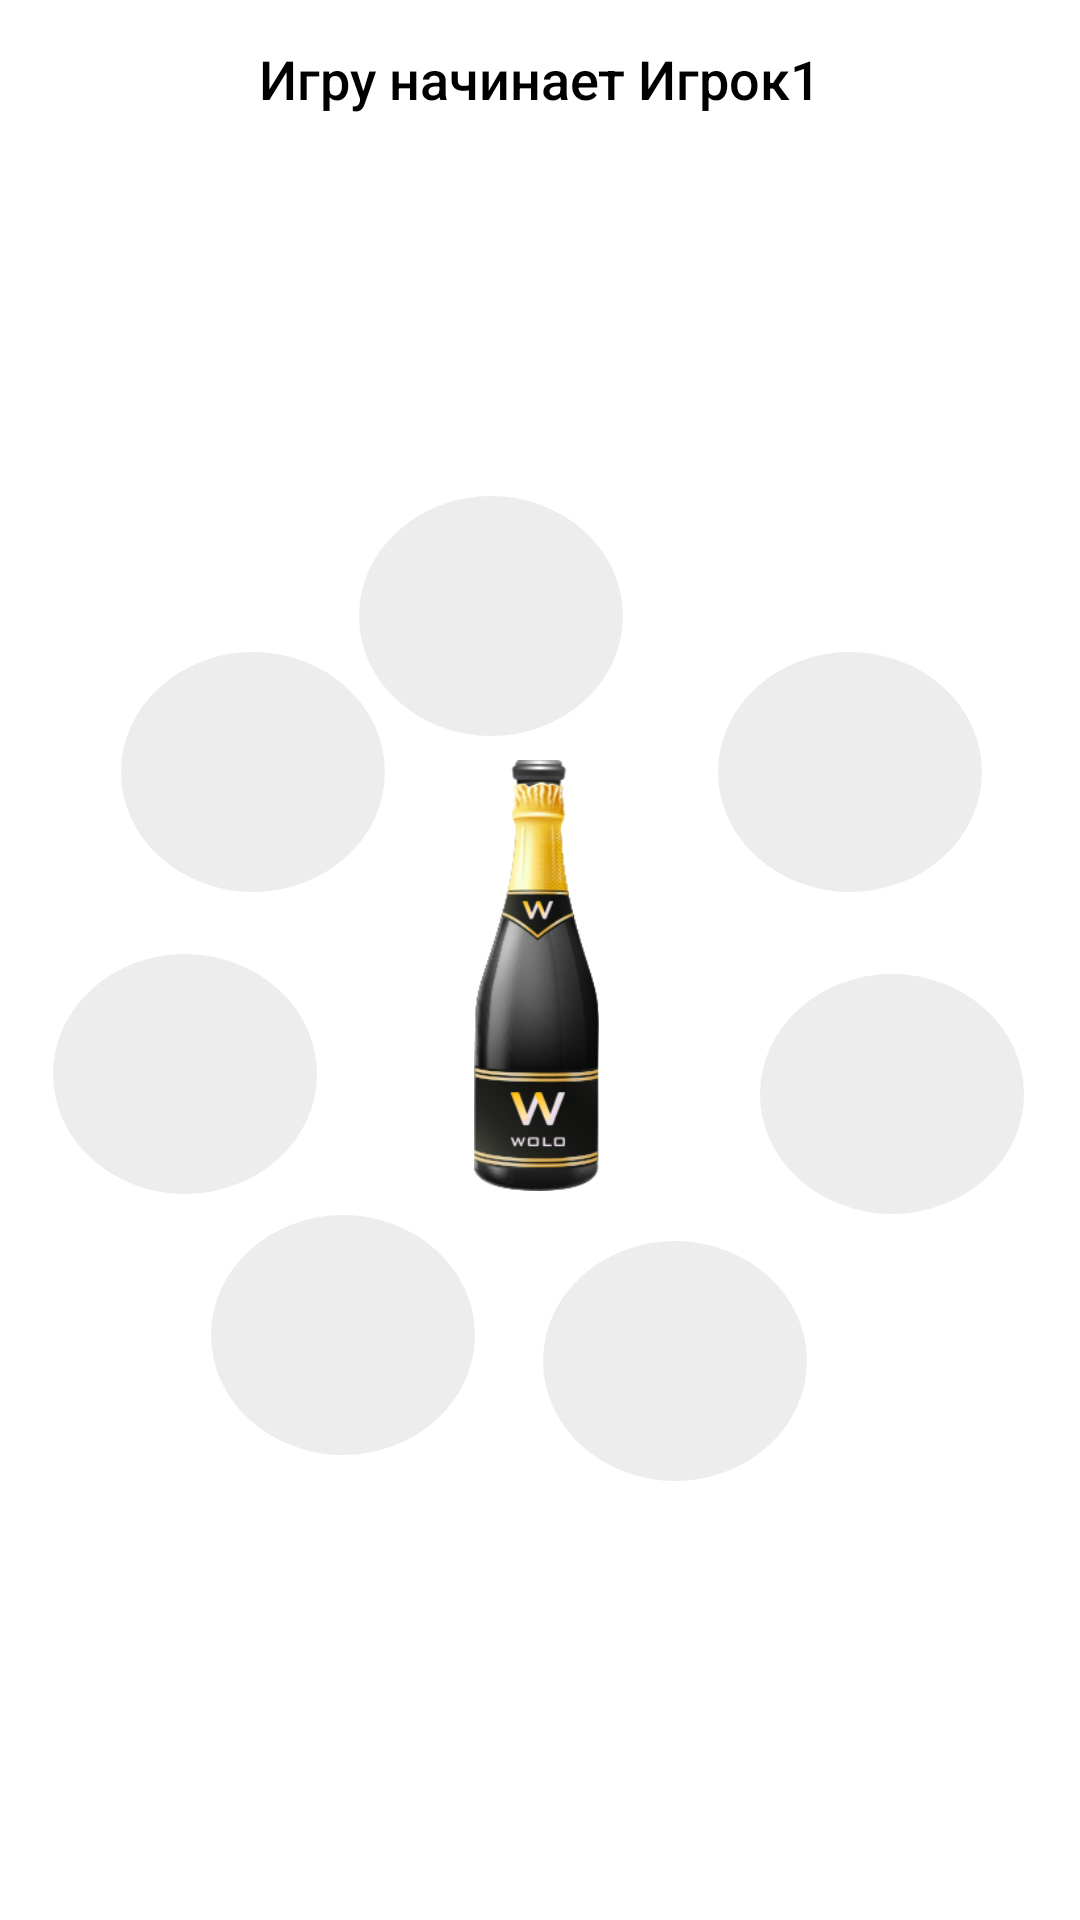

Here is an Android app screen rendered from its layout file. Give the layout XML and the strings, colors and styles it references.
<!-- AndroidManifest.xml: application theme AppTheme -->
<!-- res/layout/gamezone_seven.xml -->
<?xml version="1.0" encoding="utf-8"?>
<androidx.constraintlayout.widget.ConstraintLayout xmlns:android="http://schemas.android.com/apk/res/android"
    xmlns:app="http://schemas.android.com/apk/res-auto"
    android:layout_width="match_parent"
    android:layout_height="match_parent">


    <Button
        android:id="@+id/user1"
        style="@style/buttonPlayer"
        android:layout_marginStart="8dp"
        android:layout_marginTop="8dp"
        android:layout_marginEnd="28dp"
        android:layout_marginBottom="8dp"
        android:textSize="32sp"
        app:layout_constraintBottom_toBottomOf="parent"
        app:layout_constraintEnd_toEndOf="parent"
        app:layout_constraintEnd_toStartOf="@+id/user3"
        app:layout_constraintHorizontal_bias="0.864"
        app:layout_constraintStart_toStartOf="parent"
        app:layout_constraintTop_toTopOf="parent"
        app:layout_constraintVertical_bias="0.289" />

    <Button
        android:id="@+id/user2"
        style="@style/buttonPlayer"
        android:layout_marginStart="8dp"
        android:layout_marginTop="8dp"
        android:layout_marginEnd="8dp"
        android:layout_marginBottom="8dp"
        android:textSize="32sp"
        app:layout_constraintBottom_toBottomOf="parent"
        app:layout_constraintEnd_toEndOf="parent"
        app:layout_constraintHorizontal_bias="0.904"
        app:layout_constraintStart_toStartOf="parent"
        app:layout_constraintTop_toTopOf="parent"
        app:layout_constraintVertical_bias="0.385" />

    <Button
        android:id="@+id/user3"
        style="@style/buttonPlayer"
        android:layout_marginStart="8dp"
        android:layout_marginTop="8dp"
        android:layout_marginEnd="8dp"
        android:layout_marginBottom="8dp"
        android:textSize="32sp"
        app:layout_constraintBottom_toBottomOf="parent"
        app:layout_constraintEnd_toEndOf="parent"
        app:layout_constraintHorizontal_bias="0.958"
        app:layout_constraintStart_toStartOf="parent"
        app:layout_constraintTop_toTopOf="parent"
        app:layout_constraintVertical_bias="0.582" />

    <Button
        android:id="@+id/user4"
        style="@style/buttonPlayer"
        android:layout_marginStart="8dp"
        android:layout_marginTop="8dp"
        android:layout_marginEnd="8dp"
        android:layout_marginBottom="8dp"
        android:textSize="32sp"
        app:layout_constraintBottom_toBottomOf="parent"
        app:layout_constraintEnd_toEndOf="parent"
        app:layout_constraintHorizontal_bias="0.676"
        app:layout_constraintStart_toStartOf="parent"
        app:layout_constraintTop_toTopOf="parent"
        app:layout_constraintVertical_bias="0.746" />

    <Button
        android:id="@+id/user5"
        style="@style/buttonPlayer"
        android:layout_marginStart="8dp"
        android:layout_marginTop="8dp"
        android:layout_marginEnd="8dp"
        android:layout_marginBottom="8dp"
        android:textSize="32sp"
        app:layout_constraintBottom_toBottomOf="parent"
        app:layout_constraintEnd_toEndOf="parent"
        app:layout_constraintHorizontal_bias="0.244"
        app:layout_constraintStart_toStartOf="parent"
        app:layout_constraintTop_toTopOf="parent"
        app:layout_constraintVertical_bias="0.73" />

    <Button
        android:id="@+id/user6"
        style="@style/buttonPlayer"
        android:layout_marginStart="8dp"
        android:layout_marginTop="8dp"
        android:layout_marginEnd="8dp"
        android:layout_marginBottom="8dp"
        android:textSize="32sp"
        app:layout_constraintBottom_toBottomOf="parent"
        app:layout_constraintEnd_toEndOf="parent"
        app:layout_constraintHorizontal_bias="0.038"
        app:layout_constraintStart_toStartOf="parent"
        app:layout_constraintTop_toTopOf="parent"
        app:layout_constraintVertical_bias="0.57" />

    <Button
        android:id="@+id/user7"
        style="@style/buttonPlayer"
        android:layout_marginStart="8dp"
        android:layout_marginTop="8dp"
        android:layout_marginEnd="8dp"
        android:layout_marginBottom="8dp"
        android:textSize="32sp"
        app:layout_constraintBottom_toBottomOf="parent"
        app:layout_constraintEnd_toEndOf="parent"
        app:layout_constraintHorizontal_bias="0.126"
        app:layout_constraintStart_toStartOf="parent"
        app:layout_constraintTop_toTopOf="parent"
        app:layout_constraintVertical_bias="0.385" />

    <ImageView
        android:id="@+id/bottle"
        android:layout_width="wrap_content"
        android:layout_height="0dp"
        android:layout_alignParentTop="true"
        android:layout_alignParentEnd="true"
        android:layout_marginTop="8dp"
        android:layout_marginBottom="8dp"
        android:scaleType="centerInside"
        android:src="@drawable/bottle"
        app:layout_constraintBottom_toTopOf="@+id/user5"
        app:layout_constraintEnd_toEndOf="parent"
        app:layout_constraintHorizontal_bias="0.496"
        app:layout_constraintStart_toStartOf="parent"
        app:layout_constraintTop_toBottomOf="@+id/user1" />


    <TextView
        android:id="@+id/startGamePlayer"
        style="@style/QueuePlayer"
        android:layout_width="wrap_content"
        android:layout_height="wrap_content"
        android:layout_marginTop="8dp"
        android:layout_marginBottom="8dp"
        app:layout_constraintBottom_toTopOf="@+id/user1"
        app:layout_constraintEnd_toEndOf="parent"
        app:layout_constraintStart_toStartOf="parent"
        app:layout_constraintTop_toTopOf="parent"
        app:layout_constraintVertical_bias="0.048" />


    <ImageView
        android:id="@+id/fragmentToSpin"
        android:layout_width="0dp"
        android:layout_height="0dp"
        android:elevation="20dp"
        app:layout_constraintEnd_toEndOf="parent"
        app:layout_constraintStart_toStartOf="parent"
        app:layout_constraintTop_toTopOf="parent" />

</androidx.constraintlayout.widget.ConstraintLayout>
<!-- resources referenced by this layout -->
<resources>
  <!-- drawable bottle: png bitmap (drawable-v21, 33250 bytes) -->
  <style name="QueuePlayer">
          <item name="android:layout_width">328dp</item>
          <item name="android:layout_marginStart">8dp</item>
          <item name="android:layout_marginTop">24dp</item>
          <item name="android:layout_marginEnd">8dp</item>
          <item name="android:layout_marginBottom">8dp</item>
          <item name="android:fontFamily">sans-serif-medium</item>
          <item name="android:text">Игру начинает Игрок1</item>
          <item name="android:textAlignment">center</item>
          <item name="android:textSize">18sp</item>
          <item name="android:textColor">@color/black</item>
          <item name="android:visibility">visible</item>
      </style>
  <style name="buttonPlayer" parent="Widget.AppCompat.Button">
          <item name="android:layout_width">wrap_content</item>
          <item name="android:layout_height">wrap_content</item>
          <item name="android:background">@drawable/selector_circle</item>
          <item name="android:textColor">@drawable/selector_circle_text_color</item>
          <item name="android:enabled">true</item>
      </style>
  <style name="AppTheme" parent="BaseTheme">
          
          <item name="android:windowFullscreen">true</item>
          <item name="android:windowActionBar">false</item>
          <item name="android:windowNoTitle">true</item>
      </style>
  <color name="black">@android:color/black</color>
  <!-- drawable selector_circle (drawable) -->
  <?xml version="1.0" encoding="utf-8"?>
  <selector xmlns:android="http://schemas.android.com/apk/res/android">
      <item android:drawable="@drawable/circle" android:state_enabled="true" />
      <item android:drawable="@drawable/circleactive" android:state_enabled="false" />
  </selector>
  <!-- drawable selector_circle_text_color (drawable) -->
  <?xml version="1.0" encoding="utf-8"?>
  <selector xmlns:android="http://schemas.android.com/apk/res/android">
      <item android:color="@color/black" android:state_enabled="true" />
      <item android:color="@color/colorAccent" android:state_enabled="false" />
  </selector>
  <!-- drawable circle (drawable) -->
  <?xml version="1.0" encoding="utf-8"?>
  <shape
      xmlns:android="http://schemas.android.com/apk/res/android"
      android:shape="oval">
  
      <solid
          android:color="#ededed"/>
  
      <size
          android:width="80dp"
          android:height="80dp"/>
  </shape>
  <!-- drawable circleactive (drawable) -->
  <?xml version="1.0" encoding="utf-8"?>
  <shape
      xmlns:android="http://schemas.android.com/apk/res/android"
      android:shape="oval">
  
      <solid
          android:color="#17171c"/>
  
      <size
          android:width="120dp"
          android:height="120dp"/>
  </shape>
  <color name="colorAccent">#FFFFFF</color>
</resources>
